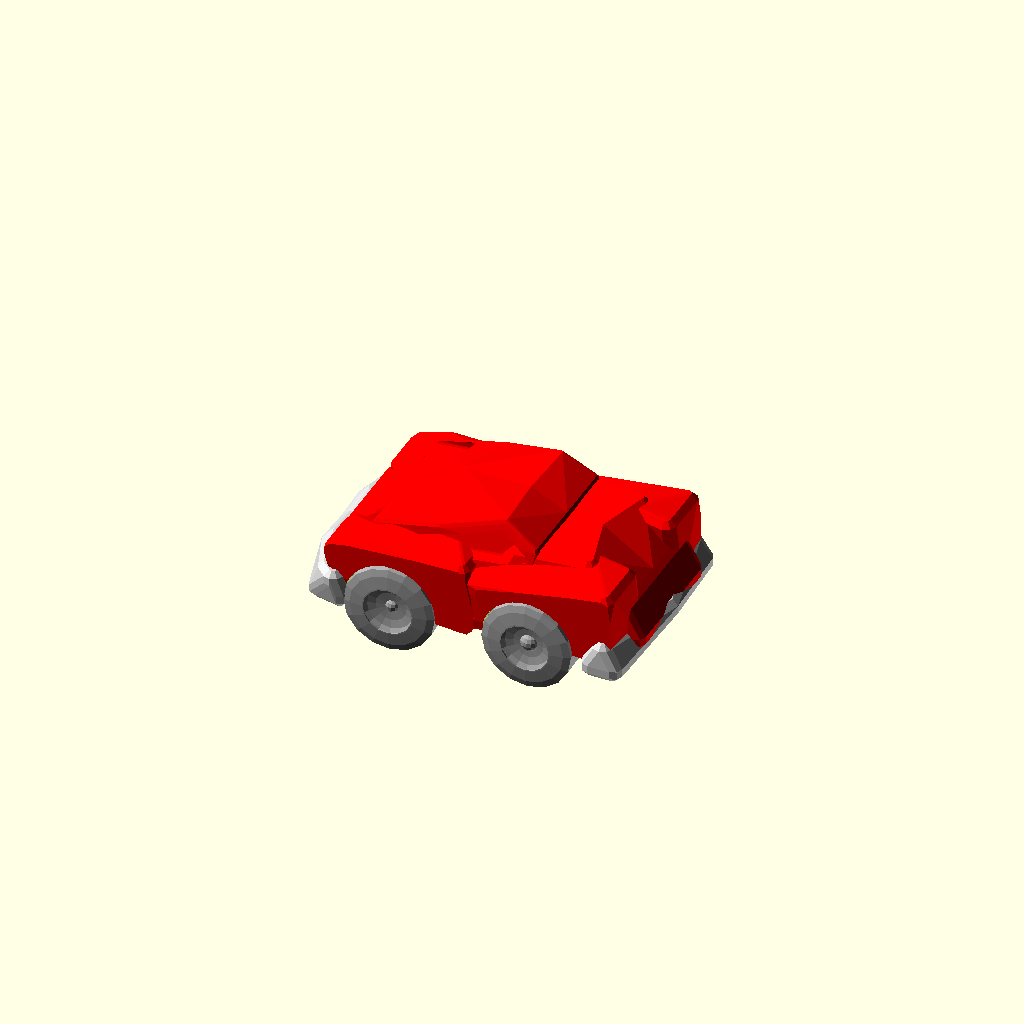
Cell 1: rendered with the file's own defaults.
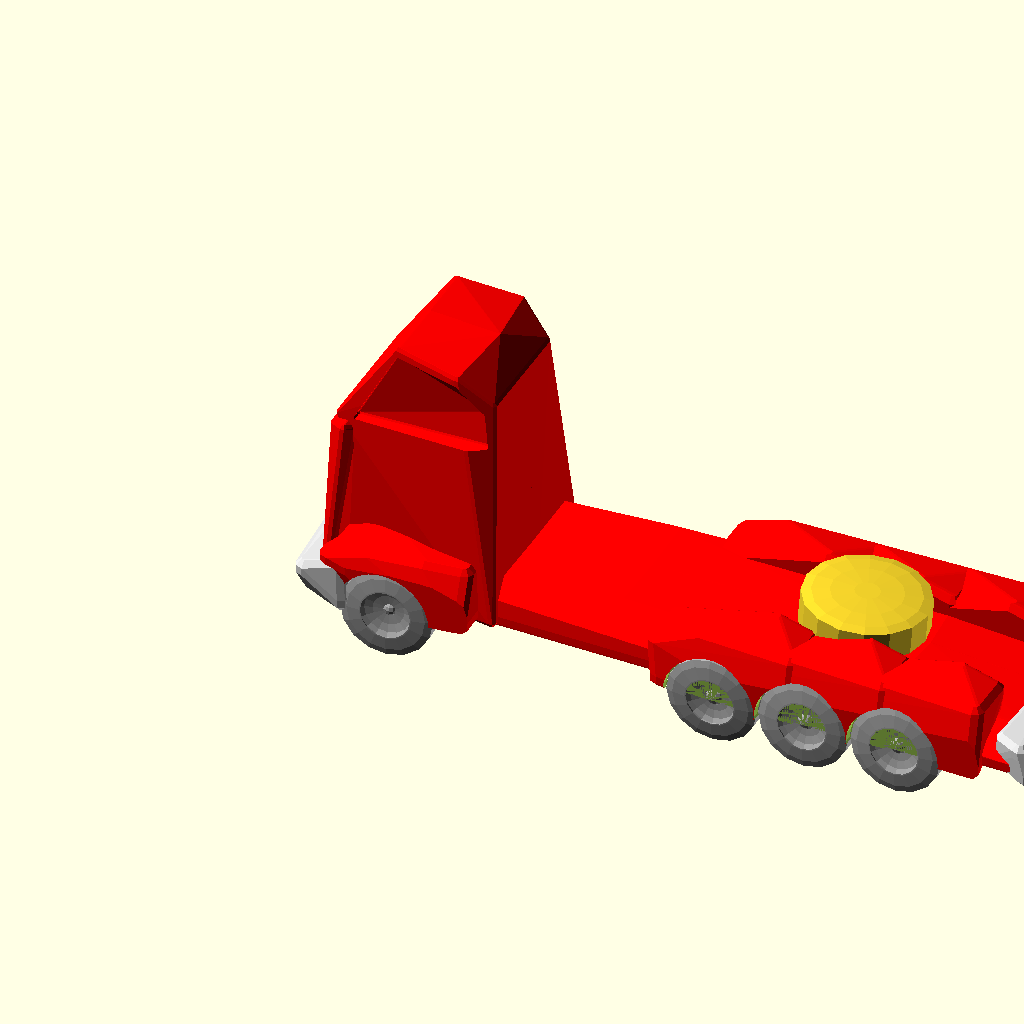
Cell 2: part = 2 (everything else at default).
One fixed orthographic camera (rotation 55°, 0°, 25°; colour scheme Cornfield) for every cell.
The OpenSCAD source (inputs/thingiverse/files/thing-1318488/files/vehicle.scad):

// No Preview. Just hit Create.   Always leave Part at 1"
part=1;//[1,2,3,4,5,6,7,8,9,10]
/* [Hidden] */

fwd=rnd(30,50);
war=[fwd,fwd,fwd,fwd,fwd,fwd,fwd,fwd,fwd,fwd+fwd*floor(rnd(0,2))];
rwd=war[floor(srnd(0,9))];
tw=rnd(40,60) ;
l=max(rwd*1.5+fwd*1.5,srnd(tw*2.5,350))-abs(rwd-fwd)*4;
h=min(tw*2,(srnd(0,tw)+l*0.2))+abs(rwd-fwd);
   
cabl=max(tw*1.5,srnd(tw,l*abs(rnd(-0.99,0.99)))-l*0.2);

cabw=tw*srnd(0.8,1)+abs(rwd-fwd)*0.5;
cabh=max(tw,h+(l-cabl)*0.1+abs(rwd-fwd)*0.3);
hoodl=max(0.01,srnd(0,(l*0.3)-cabl*0.1)+abs(rwd-fwd)*1.2);
hoodw=tw*srnd(0.6,1.1)-abs(rwd-fwd)*0.1;
hoodh=cabh*0.72-cabl*0.05;

trunkl=l-(cabl+hoodl)-cabl*0.1+40;
trunkw=cabw;
trunkh=max(cabh*0.2,h*srnd(0.5,1.1)+l*0.05);
fax=fwd*0.75;
rax=max(fax+fwd+rwd/2,min(l-trunkl/2+rwd*2,l-rwd)-abs(rwd-fwd));
fenderl=fwd*1.5;
fenderw=(fwd*0.75)+abs(rwd-fwd);
fenderh=max(0,fwd*0.75);
bodyl=max(0,l-abs(rwd-fwd)*3);
bodyw=tw*1.05;
bodyh=fenderh*0.7;
dice=rands(0,2,10);
wildstore=rands(-4,4,1000);
rsize=5;
fn=8;

//////////////////////////////////////////////////////////////////////////////////////////////////////////////////////////////////////////////////////////

mirrorcopy() {
difference() {
union() {
 translate([0,0,abs(rwd-fwd)*0.5]) color("red") rcube([hoodl*2, hoodw, hoodh],2,6,10);
if(trunkl<cabl+hoodl&&fwd==rwd) {
    color("red")union() {
     translate([hoodl, 0, 0]) {
   cab(); }

       translate([hoodl+cabl+trunkl-20, 0, 0]) {mirror([-1,0,0]) rcube([trunkl, trunkw, trunkh],rsize,fn,30);


     }}}
else
      {
color("red")translate([hoodl, 0, abs(rwd-fwd)*0.7])cab();
          *hull(){translate([hoodl, 0, abs(rwd-fwd)]) {
      rcube([min(cabl,l*0.25), cabw, cabh],rsize,fn,40);
      translate([cabl-min(cabl,l*0.25), 0, 0])   rcube([min(cabl,l*0.25), cabw, cabh],rsize,fn,50);
         }
     }
     if (fwd==rwd) {  
         if(dice[0]<1.5){ color("white")translate([l-trunkl+35, 0, bodyh])  rotate([0,0,0])  scube([trunkl*1.1, tw*0.95, trunkh*1.2],rsize,fn,60);}
         else {color("darkgrey") if(l<100)
      {*mirror([-1,0,0]) rcube([trunkl, trunkw, trunkh],rsize,fn,70);}
        translate([l-trunkl*0.3,0,bodyh])
        rotate([-85,0,90])wheel(tw*1.2);}}
    }
if (fwd==rwd){
color("red") translate([0, 0, 0]) {rcube([bodyl, bodyw, bodyh],rsize,fn,80);}
    
  color("red") translate([fax, tw, 0]) {
    translate([-fenderl * 0.5, -fenderw*0.7, 0]) rcube([fenderl, fenderw, fenderh],rsize,fn,90);}}
    
if (fwd==rwd) {     color("red") 
if(trunkl * .4 > rwd||l>rwd*5) {
     for(nax = [rax: -rwd: max(rax - rwd * 2, min(l-rwd*2,l - trunkl + rwd))]){
      translate([nax, tw, 0]) translate([-fenderl * 0.5, -fenderw*0.7, 0]) rcube([fenderl, fenderw, fenderh],rsize,fn,100);
    }
  } else {
    translate([rax, tw, 0]) scale(1.1) translate([-fenderl * 0.5, -fenderw*0.7, 0]) rcube([fenderl, fenderw, fenderh],rsize,fn,110);
  }}

/* line([0, 0, 0], [l, 0, 0]);
color("red") translate([fax, tw, 0]) {
  translate([-fenderl * 0.5, -fenderw, 0]) rcube([fenderl, fenderw, fenderh]);    }*/
}
/////////////cutters////////////////////////////////

translate([fax, tw, 0]) union(){
translate([0,-fwd*0.1,0])scale(1.1) flatwheel(fwd);
rotate([0, 0, 180]) translate([0,fwd*0.1,0])scale([1, 3, 1]) flatwheel(fwd);
 color("red") rotate([0, 0, 180]) translate([0,-fwd*0.1,0]) scale([2, 2, 2]) flatwheel(fwd);
}
if(trunkl * .4 > rwd||l>rwd*5) {
  for(nax = [rax: -rwd: max(rax - rwd * 2, min(l-rwd*2,l - trunkl + rwd))]){
  translate([nax, tw, 0]) {
    scale(1.1) flatwheel(rwd);
    rotate([0, 0, 180]) scale([1, 3, 1]) flatwheel(rwd);
  color("red")   rotate([0, 0, 180]) translate([0,-rwd*0.1,0]) scale([6, 6, 6]) flatwheel(rwd);
  }
}
} else {
translate([0,-fwd*0.1,0])translate([rax, tw+abs(rwd-fwd)*0.5, 0]) {
  scale(1.1) flatwheel(rwd);
  rotate([0, 0, 180]) scale([1, 3, 1]) flatwheel(rwd);
 color("red")  rotate([0, 0, 180]) translate([0,-rwd*0.1,0]) scale([6, 6, 6]) flatwheel(rwd);

}
}
}

/////////////////////////////////////////////////
color("lightgray")translate([-5,0,0])hull(){translate([-5,0,0])scube([5,tw*0.45,h*0.2],rsize,fn,120);
translate([-2,0,])scube([15,tw*1.05-abs(rwd-fwd)*0.5,h*0.2],rsize,fn,130);}


color("lightgray")translate([l+10,0,0])mirror([-1,0,0])hull(){translate([-5,0,0])scube([5,tw*0.45,h*0.2],rsize,fn,140);
translate([-2,0,])scube([15,tw*1.05-abs(rwd-fwd)*0.5,h*0.2],rsize,fn,150);}

//line([fax, 0, 0], [fax, tw, 0],3);
color("darkgrey"){line([fax, 0, 0], [fax, tw*0.9, 0],4);
    translate ([fax, 0, 0] )sphere(fwd*0.25) ;
translate([5,0,-2])scube([max(l-tw*0.45,rax),tw*0.45,rwd*0.5],rsize,fn,160);
translate([fax, tw, 0])rotate([rnd(-5,5),0,rnd(-5,5)]) wheel(fwd);
if(trunkl * .4 > rwd||l>rwd*5) {
for(nax = [rax: -rwd: max(rax - rwd * 2, min(l-rwd*2,l - trunkl + rwd))]) {
translate([nax, tw, 0])rotate([rnd(-15,5),0,0]) wheel(rwd);
 line([nax, 0, rwd/2-min(rwd,fwd)/2], [nax, tw*0.9, rwd/2-min(rwd,fwd)/2],5);
  translate ([nax, 0, rwd/2-min(rwd,fwd)/2] )sphere(fwd*0.25) ;
}
} else {
translate([rax, tw+abs(rwd-fwd)*0.5, 0])rotate([rnd(-15,5),0,0]) wheel(rwd);
 line([rax, 0, rwd/2-min(rwd,fwd)/2], [rax, tw*0.9, rwd/2-min(rwd,fwd)/2],5); 
     translate ([rax, 0, rwd/2-min(rwd,fwd)/2] )sphere(rwd*0.25) ;
}



}}
 //end main
////////////////////////////////////////////////
///////////////////////////////////////////////   
module cab(){
      difference(){ rcube([cabl, cabw, cabh],2,6,20);
                   mirrorcopy(){ cutrcube([cabl, cabw, cabh],2,6,20);} }
    }
module rcube(v, r = 2, n = 6,s=0) {
rc = r;
x = v[0];
y = v[1];
z = v[2];
hull() { 
hull() {
    translate(ywilde(s+1)+[rc, 0, rc]) sphere(r, $fn = n);
    translate(wilde(s+1)+[rc, 0.7*y - rc, rc]) sphere(r, $fn = n);
    translate(ywilde(s+3)+[rc, 0, 0.7 * z - rc]) sphere(r, $fn = n);
    translate(wilde(s+3)+[rc, 0.7*y - rc, 0.7 * z - rc]) sphere(r, $fn = n);
} hull() { 
    translate(ywilde(s+5)+[0.4 * x, 0, z - rc]) sphere(r, $fn = n);
    translate(wilde(s+6)+[0.4 * x, 0.7*y - rc, z - rc]) sphere(r, $fn = n);
    translate(ywilde(s+7)+[0.8 * x, 0, z - rc]) sphere(r, $fn = n);
    translate(wilde(s+8)+[0.8 * x, 0.7*y - rc, z - rc]) sphere(r, $fn = n);
} hull() { 
    translate(ywilde(s+9)+[x, 0, rc]) sphere(r, $fn = n);
    translate(wilde(s+10)+[x, y - rc, rc]) sphere(r, $fn = n);
    //translate([x, 0, z - rc]) sphere(r, $fn = n);
    //translate([x, y - rc, z - rc]) sphere(r, $fn = n);
    
    translate(ywilde(s)+[x, 0, 0.9 * z - rc]) sphere(r, $fn = n);
    translate(wilde(s)+[x, 0.7*y - rc, 0.9 * z - rc]) sphere(r, $fn = n);
}}
}

module cutrcube(v, r = 4, n = 4,s=0) {
rc = 3;
    rh=rc*0.3;
r2=1;
x = v[0];
y = v[1]*0.95;
z = v[2];
 

   // translate(ywilde(s+1)+[rc, 0, rc]) sphere(r2, $fn = n);
   // translate(wilde(s+2)+[rc, 0.7*y - rc, rc]) sphere(r2, $fn = n);
 translate([-rc,0,0])hull(){
translate(ywilde(s+3)+[rc, 0, 0.7 * z ]) sphere(r2, $fn = n);
    translate(wilde(s+3)+[rc, 0.7*y - rc, 0.7 * z ]) sphere(r2, $fn = n);
    translate(ywilde(s+5)+[0.4 * x-rc, 0, z - rc*2]) sphere(r2, $fn = n);
  translate(wilde(s+6)+[0.4 * x-rc, 0.7*y - rc, z - rc*2]) sphere(r2, $fn = n);

translate(ywilde(s+3)+[-rc, 0, 0.7 * z + rh]) sphere(r2, $fn = n);
    translate(wilde(s+3)+[-rc, 0.7*y - rc, 0.7 * z + rh]) sphere(r2, $fn = n);
    translate(ywilde(s+5)+[0.4 * x-rc*2, 0, z-rc ]) sphere(r2, $fn = n);
  translate(wilde(s+6)+[0.4 * x-rc*2, 0.7*y - rc, z -rc]) sphere(r2, $fn = n);

}  // translate(ywilde(s+7)+[0.8 * x, 0, z - rc]) sphere(r2, $fn = n);
    //translate(wilde(s+8)+[0.8 * x, 0.7*y - rc, z - rc]) sphere(r2, $fn = n);

    //translate(ywilde(s+9)+[x, 0, rc]) sphere(r2, $fn = n);
    //translate(wilde(s+10)+[x, y - rc, rc]) sphere(r2, $fn = n);
    //translate([x, 0, z - rc]) sphere(r, $fn = n);
    //translate([x, y - rc, z - rc]) sphere(r, $fn = n);
    
    //translate(ywilde(s)+[x, 0, 0.9 * z - rc]) sphere(r2, $fn = n);
  hull(){     translate([0,rh,0]){ 
      translate(wilde(s+8)+[0.8 * x, 0.7*y , z - rc*2]) sphere(r2, $fn = n);
      translate(wilde(s)+[x-rc, 0.7*y , 0.9 * z-rc*2 ]) sphere(r2, $fn = n);
        translate(wilde(s+4)+[rc*2, 0.7*y , 0.7 * z-rc ]) sphere(r2, $fn = n);
        translate(wilde(s+6)+[0.4 * x, 0.7*y , z-rc*2 ]) sphere(r2, $fn = n);
        translate(wilde(s+4)+[x-rc*2, 0.76*y , 0.7 * z ]) sphere(r2, $fn = n);}
       translate([0,rc*5,0]){  
            translate(wilde(s+8)+[0.8 * x, 0.7*y , z - rc*2]) sphere(r2, $fn = n);
           translate(wilde(s)+[x-rc, 0.7*y , 0.9 * z-rc*2 ]) sphere(r2, $fn = n);
        translate(wilde(s+4)+[rc*2, 0.7*y , 0.7 * z-rc ]) sphere(r2, $fn = n);
        translate(wilde(s+6)+[0.4 * x, 0.7*y , z-rc*2 ]) sphere(r2, $fn = n);
        translate(wilde(s+4)+[x-rc*2, 0.76*y , 0.7 * z ]) sphere(r2, $fn = n);}}
}
module scube(v, r = 2, n = 6,s=0) {
rc = r;
x = v[0];
y = v[1];
z = v[2];
dewild=1;
hull() { 
hull() {
    translate(dewild*ywilde(s)+[rc, 0, rc]) sphere(r, $fn = n);
    translate(dewild*wilde(s+1)+[rc, y - rc, rc]) sphere(r, $fn = n);
    translate(dewild*ywilde(s+2)+[rc, 0, z - rc]) sphere(r, $fn = n);
    translate(dewild*wilde(s+3)+[rc, y - rc,  z - rc]) sphere(r, $fn = n);
} hull() { 
    translate(dewild*ywilde(s+4)+[ x, 0, z - rc]) sphere(r, $fn = n);
    translate(dewild*wilde(s+5)+[ x, y - rc, z - rc]) sphere(r, $fn = n);
} hull() { 
    translate(dewild*ywilde(s+6)+[x, 0, rc]) sphere(r, $fn = n);
    translate(dewild*wilde(s+7)+[x, y - rc, rc]) sphere(r, $fn = n);
 
    
 }
}}
function wilde(i)=[wildstore[i],wildstore[i*2],wildstore[i*3]];
function ywilde(i)=[wildstore[i],0,wildstore[i*3]];
module wheel(d){

translate ([0,0,d/2-min(rwd,fwd)/2]) 
rotate([90,0,0]) difference(){ hull(){
    scale([d*0.5,d*0.5,3])sphere(1,$fn=16);
    translate([0,0,d/4])
    scale([d*0.5,d*0.5,3])sphere(1,$fn=16);}
 //cylinder(d/4,d/2,d/2);
      translate([0,0,-1])
    scale([d*0.3,d*0.3,3.5])sphere(1,$fn=16);}
    }


module flatwheel(d){

translate ([0,0,d/2-min(rwd,fwd)/2]) 
rotate([90,0,0])  cylinder(d/3,d/2,d/2);
}
module extrudeT(v,d=8,start=0,stop=1) {
     detail=1/d;
for(i = [start+detail: detail: stop]) {
   for (j=[0:$children-1]) 
  hull() {
    translate(t(bez2(i,v))) rotate(bez2euler(i, v))scale(bez2(i  , v)[3]) children(j);
    translate(t(bez2(i - detail, v))) rotate(bez2euler(i - detail, v))scale(bez2(i- detail  , v)[3]) children(j);
  }
}
}

module mirrorextrudeT(v,d=8,start=0,stop=1) {
     detail=1/d;
for(i = [start+detail: detail: stop]) {
   for (j=[0:$children-1]) 
  hull() {mirrorcopy([0,-1,0]){
    translate(t(bez2(i,v))) rotate(bez2euler(i, v))scale(bez2(i  , v)[3]) children(j);
    translate(t(bez2(i - detail, v))) rotate(bez2euler(i - detail, v))scale(bez2(i- detail  , v)[3]) children(j);
  }}
}
}

module ShowControl(v)  
{  // translate(t(v[0])) sphere(v[0][3]);
  for(i=[1:len(v)-1]){
   // vg  translate(t(v[i])) sphere(v[i][3]);
      hull(){
          translate(t(v[i])) sphere(0.5);
          translate(t(v[i-1])) sphere(0.5);
          }          }
  } 
  
module line(a,b,c=0.5){
    hull(){
        translate(a)sphere(c);
        translate(b)sphere(c);
        
        }
    
    }  
  
module mirrorcopy(vec=[0,1,0]) 
{ union(){
children(); 
mirror(vec) children(); }
} 

function  subdv(v)=[
let(last=(len(v)-1)*3)
for (i=[0:last])
  let(j=floor((i+1)/3))

i%3 == 0?
v[j]
:
i%3  == 2?
   v[j]- un(un(pre(v,j))+un(post(v,j)))*(len3(pre(v,j))+len3(post(v,j)))*0.1
    :
   v[j] +un(un(pre(v,j)) +un(post(v,j)))*(len3(pre(v,j))+len3(post(v,j)))*0.1

]
;     
function bz2t(v,stop,precision=0.01,t=0,acc=0)=
acc>=stop||t>1?
t:
bz2t(v,stop,precision,t+precision,acc+len3(bez2(t,v)-bez2(t+precision,v)));

function len3bz(v,precision=0.01,t=0,acc=0)=t>1?acc:len3bz(v,precision,t+precision,acc+len3(bez2(t,v)-bez2(t+precision,v)));

function bez2(t, v) = (len(v) > 2) ? bez2(t, [
for(i = [0: len(v) - 2]) v[i] * t + v[i + 1] * (1 - t)
]): v[0] * t + v[1] * (1 - t);
function lim31(l, v) = v / len3(v) * l;
function len3(v) = sqrt(pow(v[0], 2) + pow(v[1], 2) + pow(v[2], 2));
function bez2euler(i, v) = [0, -asin(bez2v(i, v)[2]), atan2(bez2xy(bez2v(i, v))[1], bez2xy(bez2v(i, v))[0])];

function bez2xy(v) = lim31(1, [v[0], v[1], 0]); // down xy projection
function bez2v(i, v) = lim31(1, bez2(i - 0.0001, v) - bez2(i, v)); // unit vector at i
function t(v) = [v[0], v[1], v[2]];
function rndR()=[rands(0,360,1)[0],rands(0,360,1)[1],rands(0,360,1)[0]];
function rndV()=[rands(-1,1,1)[0],rands(-1,1,1)[0],rands(-1,1,1)[0]];
function midpoint(start,end) = start + (end  - start )/2;
function rndc()=[rands(0,1,1)[0],rands(0,1,1)[0],rands(0,1,1)[0]];     
  
  function rnd(a,b)=a+gauss(rands(0,1,1)[0])*(b-a);     
  function srnd(a,b)=rands(a,b,1)[0];     

function t(v) = [v[0], v[1], v[2]];


function un(v) = v / max(len3(v),0.000001) * 1;
function len3(v) = sqrt(pow(v[0], 2) + pow(v[1], 2) + pow(v[2], 2));
function pre(v,i)= i>0?         (v[i]-v[i-1]):[0,0,0,0];
function post(v,i)=i<len(v)-1?  (v[i+1]-v[i]):[0,0,0,0] ;
function SC3 (a)= let( b=clamp(a))(b * b * (3 - 2 * b));
function clamp (a,b=0,c=10)=min(max(a,b),c);
function gauss(x)=x+(x-SC3(x));
Parameter table extracted from the source (name, type, default, range or options):
part: number, default 1, options 1, 2, 3, 4, 5, 6, 7, 8, 9, 10
